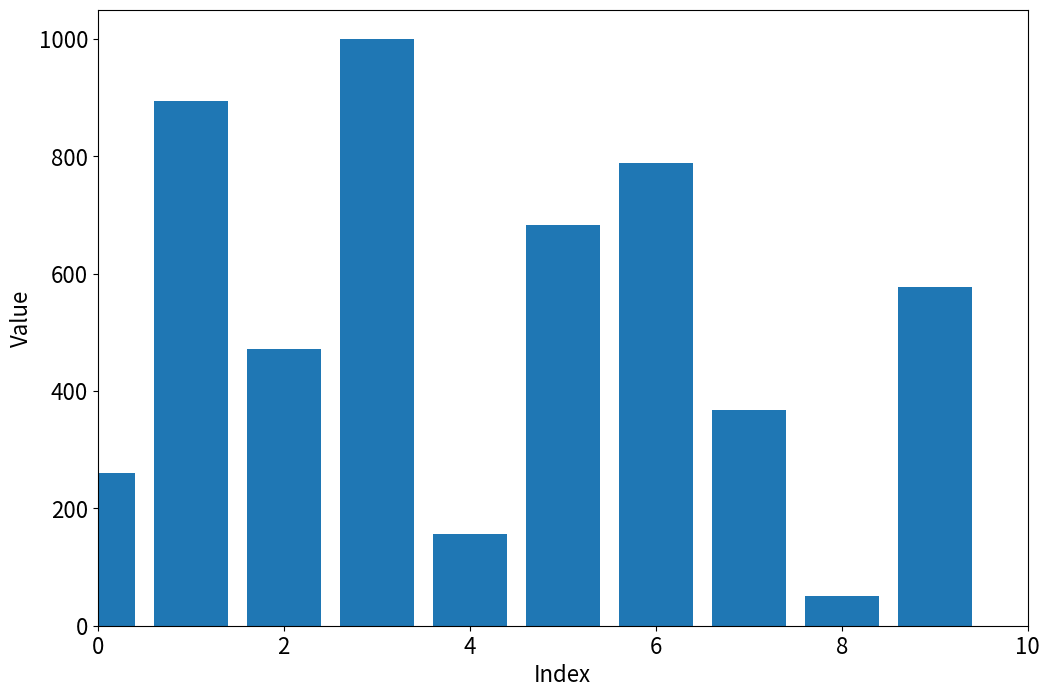
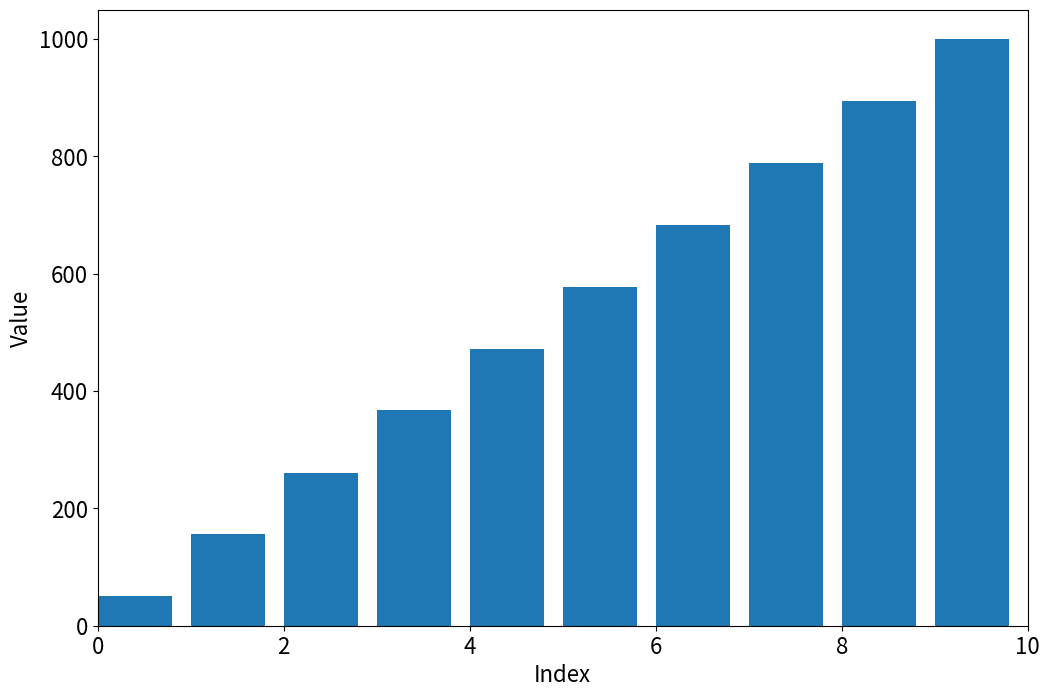

Here is the Python script that generated these plots, in order:
import time
import numpy as np

import matplotlib.pyplot as plt



plt.rcParams["font.size"] = 16
plt.rcParams["figure.figsize"] = (12, 8)


N = 10
arr = np.round(np.linspace(50, 1000, N), 0)
np.random.seed(0)
np.random.shuffle(arr)



fig, ax = plt.subplots()
ax.bar(np.arange(0, len(arr), 1), arr)
ax.set_xlim([0, N])
ax.set(xlabel="Index", ylabel="Value")



name = "Insertion"
t0 = time.perf_counter()
i = 1
while (i < len(arr)):
    j = i
    while (j > 0 and arr[j - 1] > arr[j]):
        temp = arr[j - 1]
        arr[j - 1] = arr[j]
        arr[j] = temp
        j -= 1
    i += 1

dt = time.perf_counter() - t0
print(dt)

print(f"{name} Sort")
print(f"Array sorted in {dt * 1000:.3f} ms") #multiply by 1000 to get ms and go to 3 decimal points



fig, ax = plt.subplots()
container = ax.bar(np.arange(0, len(arr), 1), arr, align="edge")
ax.set_xlim([0, N])
ax.set(xlabel="Index", ylabel="Value")
